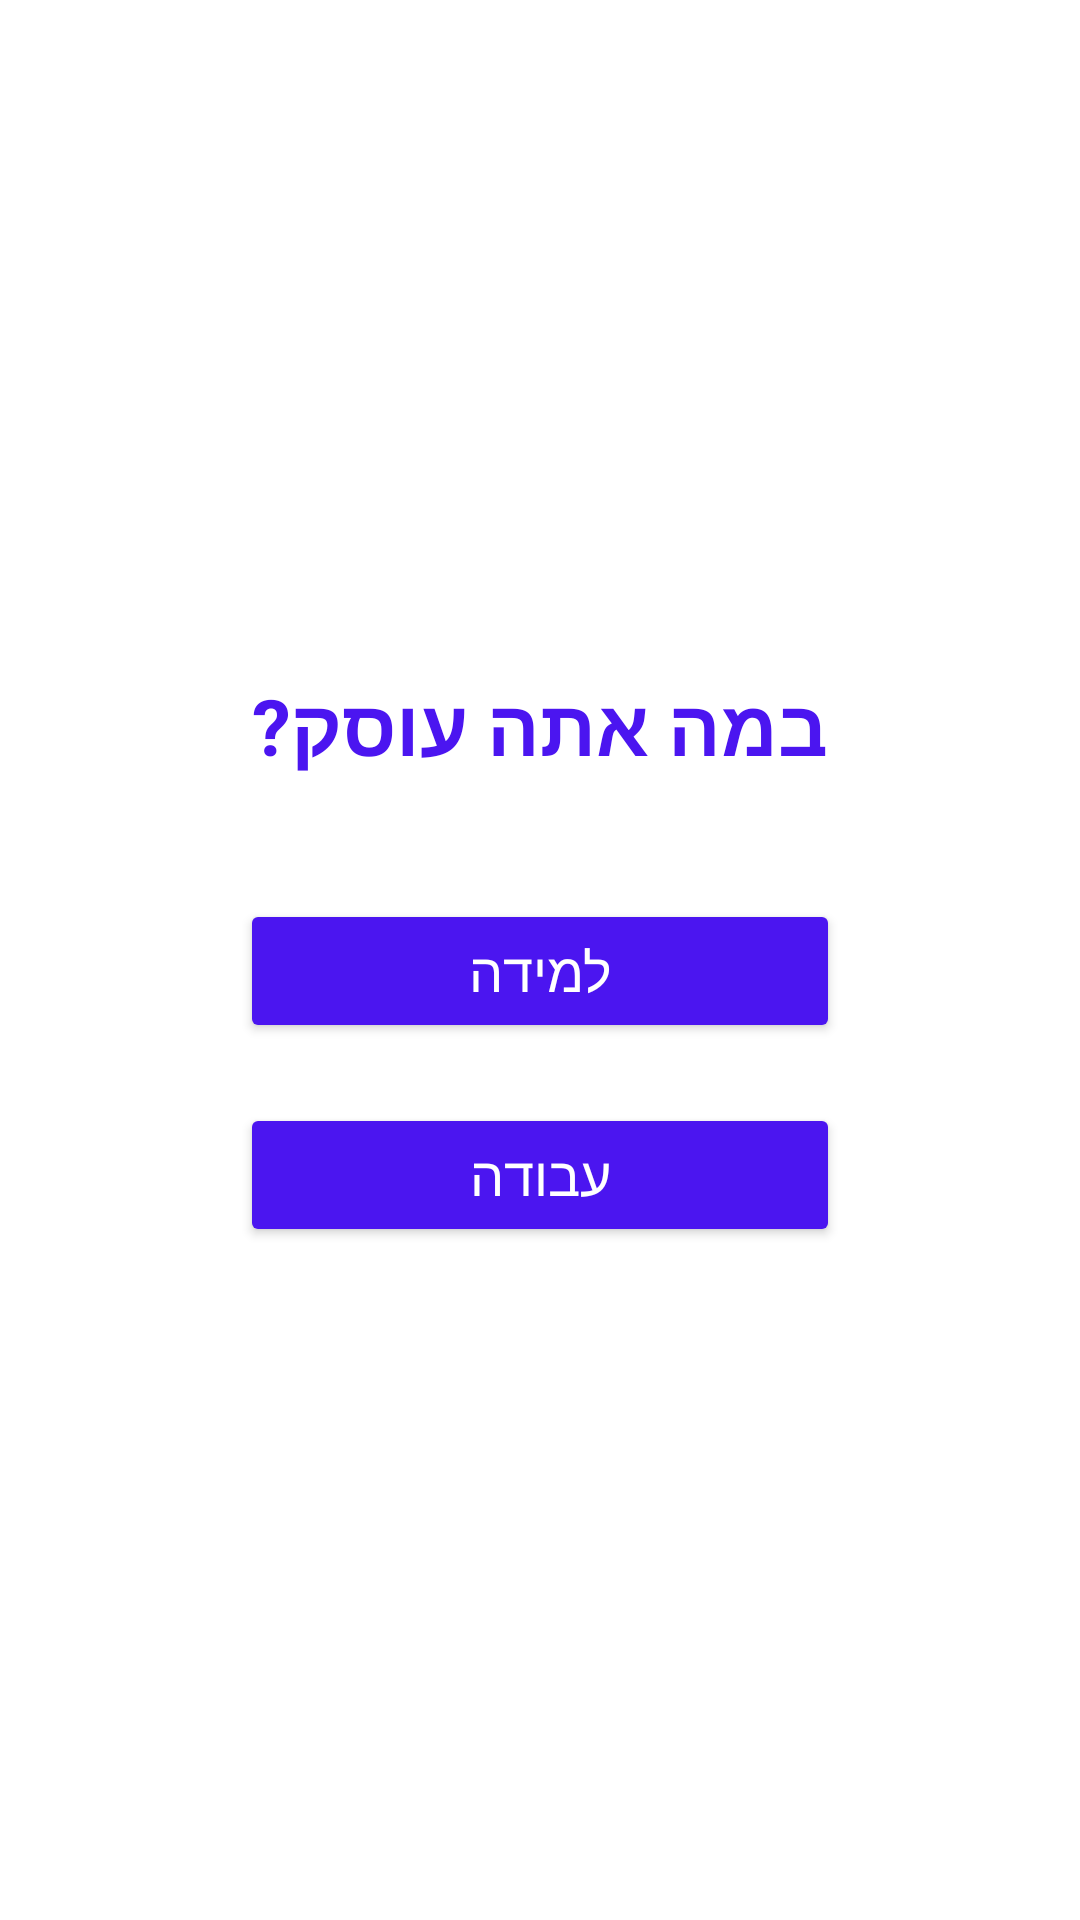

Layout XML and referenced resources for this Android screen:
<!-- AndroidManifest.xml: application theme Theme.FocusFlow_Beta -->
<!-- res/layout/fragment_occupation.xml -->
<?xml version="1.0" encoding="utf-8"?>
<LinearLayout xmlns:android="http://schemas.android.com/apk/res/android"
    android:orientation="vertical"
    android:gravity="center"
    android:layout_width="match_parent"
    android:layout_height="match_parent"
    android:padding="32dp"
    android:background="@color/white">

    <TextView
        android:id="@+id/tvTitle"
        android:text="במה אתה עוסק?"
        android:textSize="26sp"
        android:textStyle="bold"
        android:textColor="#4B15F0"
        android:layout_marginBottom="40dp"
        android:gravity="center"
        android:layout_width="wrap_content"
        android:layout_height="wrap_content" />

    <Button
        android:id="@+id/btnStudy"
        android:text="למידה"
        android:textSize="18sp"
        android:layout_width="200dp"
        android:layout_height="wrap_content"
        android:backgroundTint="#4B15F0"
        android:textColor="@android:color/white"
        android:layout_marginBottom="20dp"/>

    <Button
        android:id="@+id/btnWork"
        android:text="עבודה"
        android:textSize="18sp"
        android:layout_width="200dp"
        android:layout_height="wrap_content"
        android:backgroundTint="#4B15F0"
        android:textColor="@android:color/white" />

</LinearLayout>
<!-- resources referenced by this layout -->
<resources>
  <style name="Theme.FocusFlow_Beta" parent="Base.Theme.FocusFlow_Beta" />
  <style name="Base.Theme.FocusFlow_Beta" parent="Theme.Material3.DayNight.NoActionBar">
          
          
      </style>
  <!-- not gathered from this repository: default colours our renderer supplied (Android Studio template values) -->
  <color name="white">#FFFFFFFF</color>
</resources>
